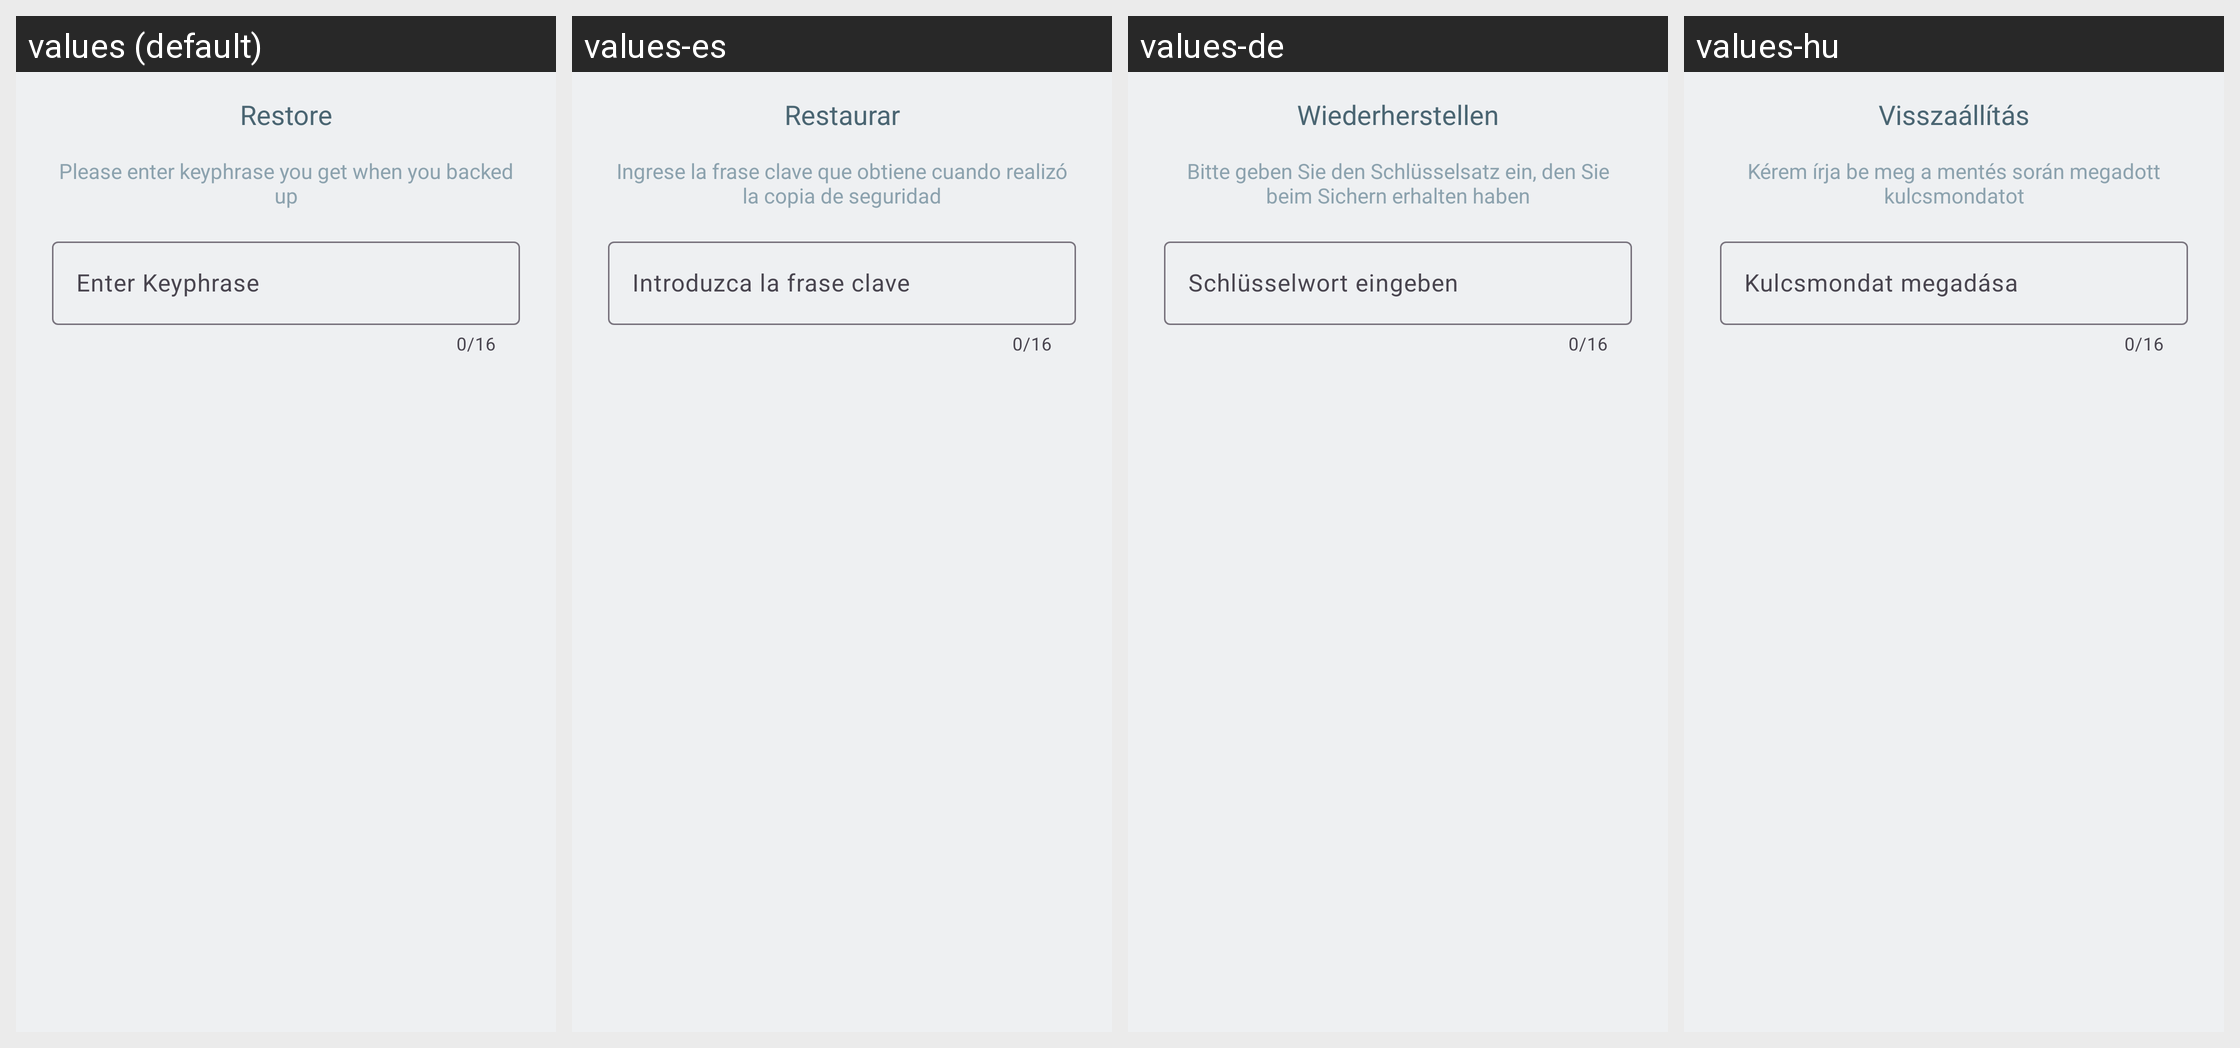

The same Android screen rendered under several of its app's locales, left to right. List the strings drawn on it with the default value and each locale's translation.
Android screen res/layout/layout_restore_keypharse.xml rendered under 4 locales, left to right: values (default), values-es, values-de, values-hu. Device: Nexus 5 (rendered at 1080×1920; each locale shown at half size, 540×960, under a caption strip naming it); theme Theme.KeyPass.
Other locales in the repository, not shown: values-ar, values-bg, values-bn, values-et, values-fa, values-fi, values-fr, values-gu, values-gu-rIN, values-hi, values-it, values-ja, values-lo, values-mr, values-nn, values-pt, values-pt-rBR, values-ru, values-sk, values-ta, values-te, values-tr, values-uk, values-ur, values-ur-rIN, values-ur-rPK, values-vi, values-zh-rCN, values-zh-rTW.
Strings drawn on this screen, with the default value and each locale's value (text and hints the layout hard-codes, and strings that could not be matched under every locale, appear in the picture but are not listed):

restore
  values: Restore
  values-es: Restaurar
  values-de: Wiederherstellen
  values-hu: Visszaállítás

keyphrase_restore_info
  values: Please enter keyphrase you get when you backed up
  values-es: Ingrese la frase clave que obtiene cuando realizó la copia de seguridad
  values-de: Bitte geben Sie den Schlüsselsatz ein, den Sie beim Sichern erhalten haben
  values-hu: Kérem írja be meg a mentés során megadott kulcsmondatot

enter_keyphrase
  values: Enter Keyphrase
  values-es: Introduzca la frase clave
  values-de: Schlüsselwort eingeben
  values-hu: Kulcsmondat megadása
